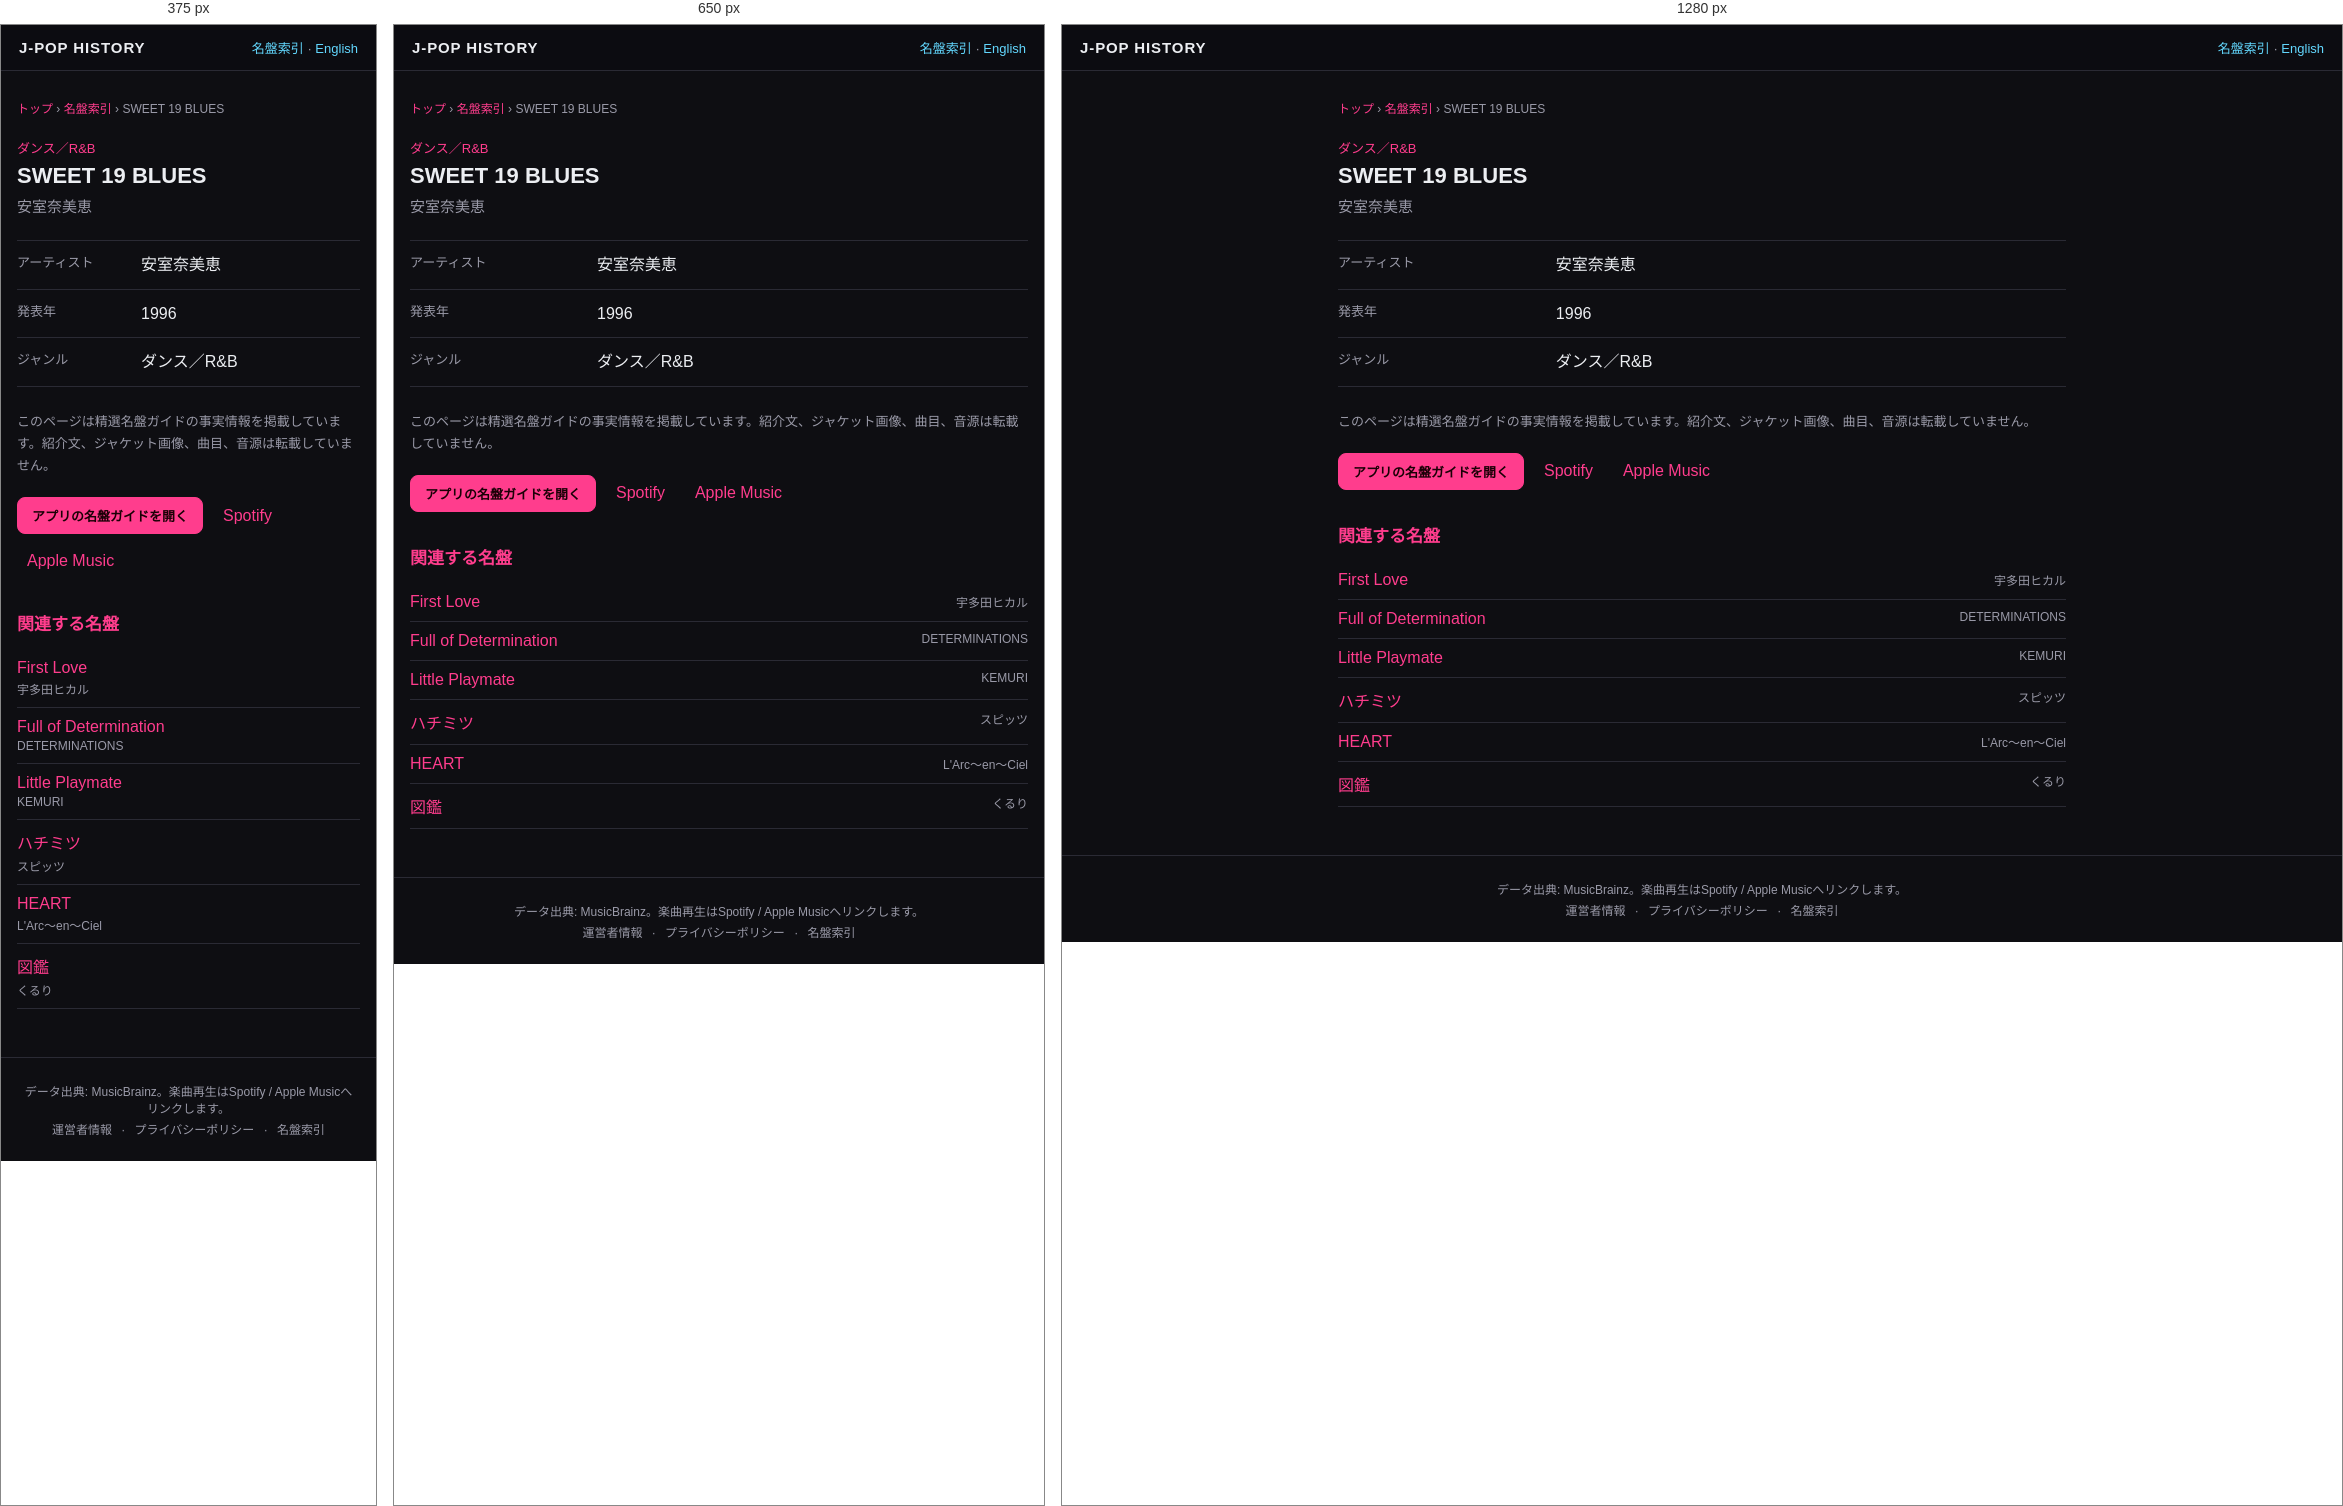
Rendered at 375 px, 650 px and 1280 px, left to right.

<!-- file: index.html -->
<!DOCTYPE html>
<html lang="ja">
<head>
<meta charset="UTF-8">
<meta name="viewport" content="width=device-width, initial-scale=1">
<title>SWEET 19 BLUES — 安室奈美恵 (1996) | J-POP History</title>
<meta name="description" content="安室奈美恵『SWEET 19 BLUES』（1996年）のジャンルをJ-POP History名盤ガイドの事実情報で確認できます。">
<meta name="theme-color" content="#111318">
<link rel="canonical" href="https://kimuhixy.com/j-pop-history/items/namie-amuro-sweet-19-blues-1996/">
<link rel="alternate" hreflang="ja" href="https://kimuhixy.com/j-pop-history/items/namie-amuro-sweet-19-blues-1996/">
<link rel="alternate" hreflang="en" href="https://kimuhixy.com/j-pop-history/en/items/namie-amuro-sweet-19-blues-1996/">
<link rel="alternate" hreflang="x-default" href="https://kimuhixy.com/j-pop-history/items/namie-amuro-sweet-19-blues-1996/">
<meta property="og:type" content="music.album">
<meta property="og:site_name" content="J-POP History">
<meta property="og:title" content="SWEET 19 BLUES">
<meta property="og:description" content="安室奈美恵『SWEET 19 BLUES』（1996年）のジャンルをJ-POP History名盤ガイドの事実情報で確認できます。">
<meta property="og:url" content="https://kimuhixy.com/j-pop-history/items/namie-amuro-sweet-19-blues-1996/">
<meta property="og:image" content="https://kimuhixy.com/j-pop-history/icons/icon-512.png">
<meta name="twitter:card" content="summary_large_image">
<meta name="twitter:title" content="SWEET 19 BLUES">
<meta name="twitter:description" content="安室奈美恵『SWEET 19 BLUES』（1996年）のジャンルをJ-POP History名盤ガイドの事実情報で確認できます。">
<meta name="twitter:image" content="https://kimuhixy.com/j-pop-history/icons/icon-512.png">
<link rel="apple-touch-icon" href="../../icons/icon-192.png">
<link rel="stylesheet" href="../../css/style.css">
<script type="application/ld+json">{"@context":"https://schema.org","@graph":[{"@type":"WebSite","@id":"https://kimuhixy.com/j-pop-history/#website","url":"https://kimuhixy.com/j-pop-history/","name":"J-POP History","inLanguage":["ja","en"]},{"@type":"WebPage","@id":"https://kimuhixy.com/j-pop-history/items/namie-amuro-sweet-19-blues-1996/#webpage","url":"https://kimuhixy.com/j-pop-history/items/namie-amuro-sweet-19-blues-1996/","name":"SWEET 19 BLUES","inLanguage":"ja","isPartOf":{"@id":"https://kimuhixy.com/j-pop-history/#website"},"mainEntity":{"@id":"https://kimuhixy.com/j-pop-history/items/namie-amuro-sweet-19-blues-1996/#album"}},{"@type":"MusicAlbum","@id":"https://kimuhixy.com/j-pop-history/items/namie-amuro-sweet-19-blues-1996/#album","name":"SWEET 19 BLUES","byArtist":{"@type":"Person","name":"安室奈美恵"},"datePublished":"1996","genre":"ダンス／R&B"},{"@type":"BreadcrumbList","itemListElement":[{"@type":"ListItem","position":1,"name":"トップ","item":"https://kimuhixy.com/j-pop-history/"},{"@type":"ListItem","position":2,"name":"名盤索引","item":"https://kimuhixy.com/j-pop-history/items/"},{"@type":"ListItem","position":3,"name":"SWEET 19 BLUES","item":"https://kimuhixy.com/j-pop-history/items/namie-amuro-sweet-19-blues-1996/"}]}]}</script>
</head>
<body class="pseo-body">
<header class="pseo-header"><a class="brand" href="../../">J-POP HISTORY</a><nav><a href="../">名盤索引</a> · <a href="https://kimuhixy.com/j-pop-history/en/items/namie-amuro-sweet-19-blues-1996/">English</a></nav></header>
<main class="pseo-main">
  <nav class="pseo-breadcrumb" aria-label="パンくずリスト"><a href="../../">トップ</a> › <a href="../">名盤索引</a> › <span>SWEET 19 BLUES</span></nav>
  <article>
    <p class="pseo-kicker">ダンス／R&amp;B</p>
    <h1 class="page-title">SWEET 19 BLUES</h1>
    <p class="pseo-artist">安室奈美恵</p>
    <dl class="pseo-facts"><div><dt>アーティスト</dt><dd>安室奈美恵</dd></div><div><dt>発表年</dt><dd>1996</dd></div><div><dt>ジャンル</dt><dd>ダンス／R&amp;B</dd></div></dl>
    <p class="pseo-source-note">このページは精選名盤ガイドの事実情報を掲載しています。紹介文、ジャケット画像、曲目、音源は転載していません。</p>
    <div class="pseo-actions"><a class="btn primary" href="../../#/guide">アプリの名盤ガイドを開く</a><a href="https://open.spotify.com/search/%E5%AE%89%E5%AE%A4%E5%A5%88%E7%BE%8E%E6%81%B5%20SWEET%2019%20BLUES" target="_blank" rel="noopener noreferrer">Spotify</a><a href="https://music.apple.com/jp/search?term=%E5%AE%89%E5%AE%A4%E5%A5%88%E7%BE%8E%E6%81%B5%20SWEET%2019%20BLUES" target="_blank" rel="noopener noreferrer">Apple Music</a></div>
  </article>
  <aside class="pseo-related"><h2>関連する名盤</h2><ul><li><a href="../utada-hikaru-first-love-1999/">First Love</a><span>宇多田ヒカル</span></li><li><a href="../determinations-full-of-determination-1997/">Full of Determination</a><span>DETERMINATIONS</span></li><li><a href="../kemuri-little-playmate-1997/">Little Playmate</a><span>KEMURI</span></li><li><a href="../spitz-hachimitsu-honey-1995/">ハチミツ</a><span>スピッツ</span></li><li><a href="../l-arc-en-ciel-heart-1998/">HEART</a><span>L&#x27;Arc〜en〜Ciel</span></li><li><a href="../quruli-zukan-encyclopedia-2000/">図鑑</a><span>くるり</span></li></ul></aside>
</main>
<footer class="app-footer"><p>データ出典: MusicBrainz。楽曲再生はSpotify / Apple Musicへリンクします。</p><p class="footer-links"><a href="../../about.html">運営者情報</a> · <a href="../../privacy.html">プライバシーポリシー</a> · <a href="../">名盤索引</a></p></footer>
<script type="module">import { initAds } from "../../js/ads.js"; initAds();</script>
</body>
</html>


/* @media block from style.css */
@media (max-width: 760px) {
  .nav-toggle { display: flex; }
  .main-nav {
    position: fixed;
    top: calc(57px + env(safe-area-inset-top));
    left: 0;
    right: 0;
    background: var(--bg-elevated);
    border-bottom: 1px solid var(--border);
    flex-direction: column;
    padding: 8px;
    padding-bottom: calc(8px + env(safe-area-inset-bottom));
    display: none;
    max-height: calc(100vh - 57px - env(safe-area-inset-top));
    overflow-y: auto;
  }
  .main-nav.open { display: flex; }
  .main-nav a { padding: 12px; font-size: 15px; }
}

/* @media block from style.css */
@media (max-width: 540px) { .pseo-related li, .pseo-index-group li { display: block; } .pseo-related li span, .pseo-index-group li span { display: block; margin-top: 3px; text-align: left; } }